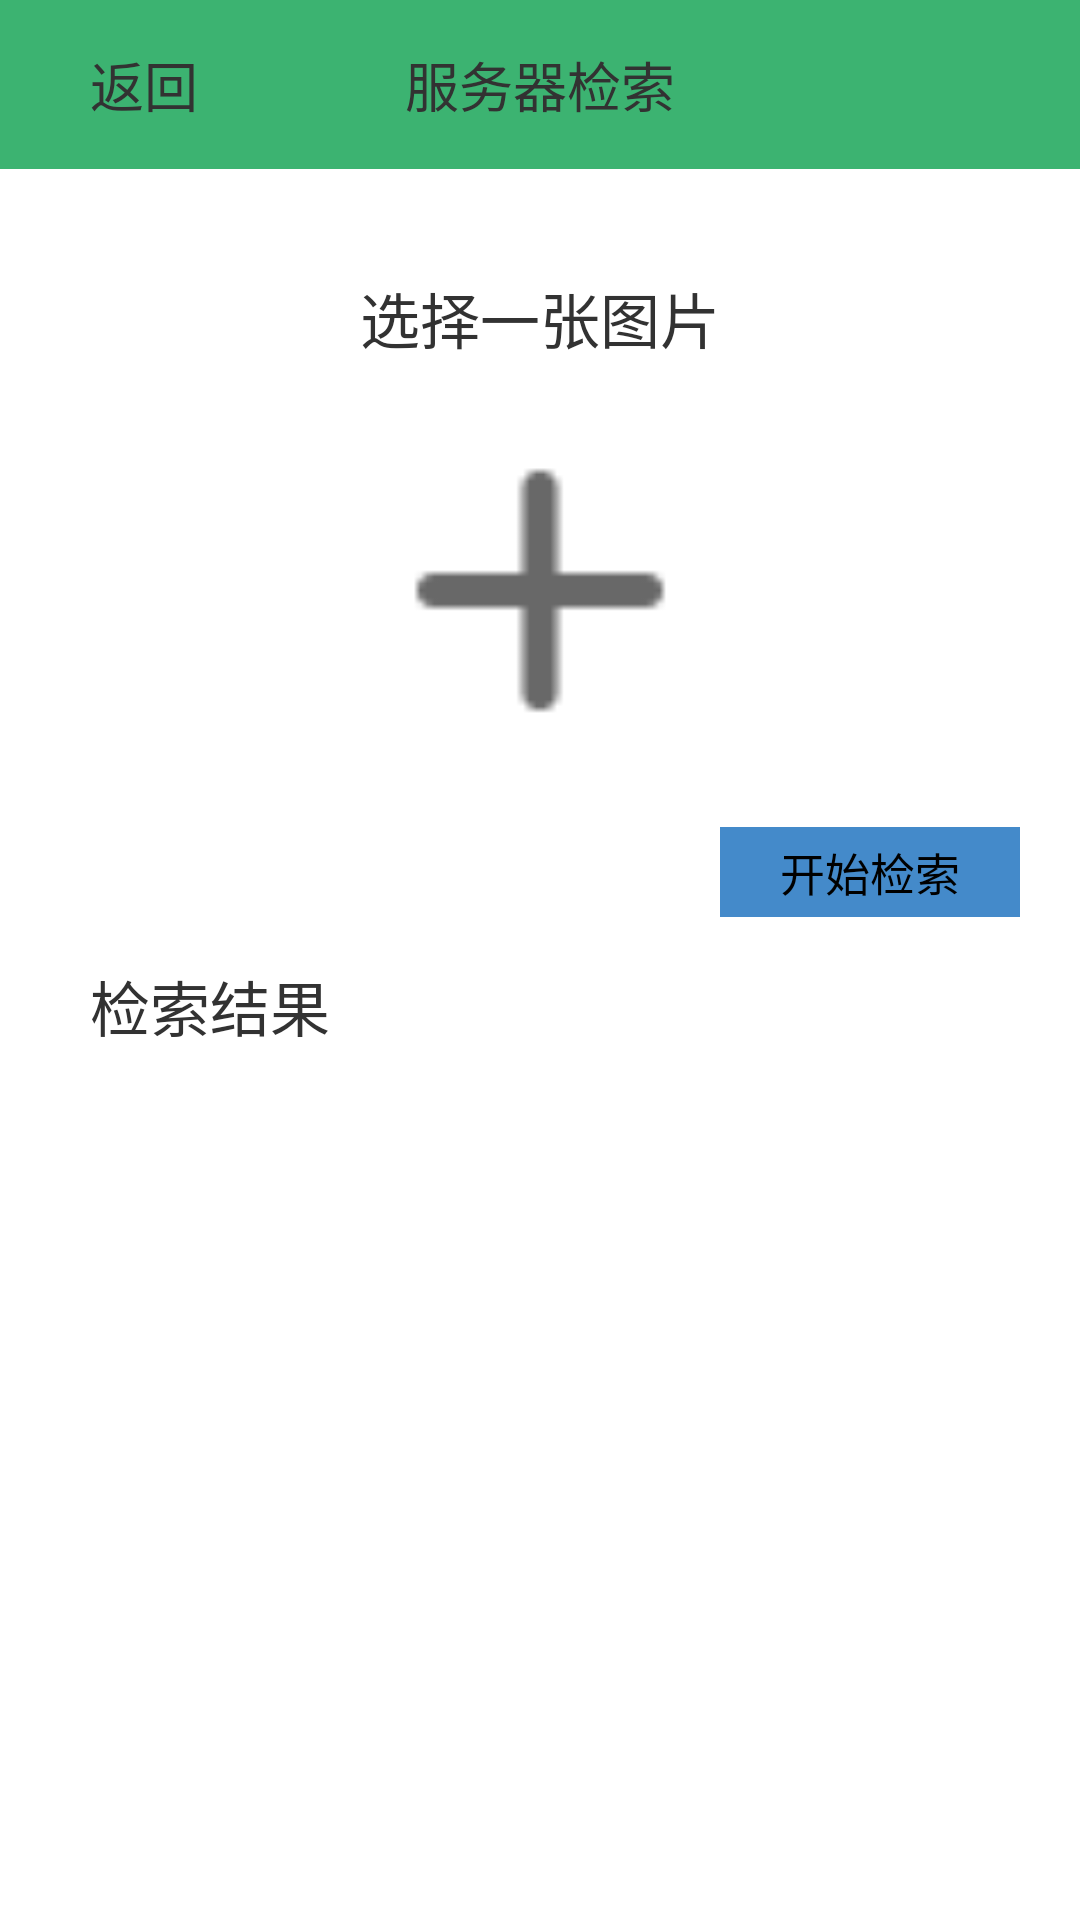

Android layout source for this screen:
<!-- AndroidManifest.xml: application theme AppTheme -->
<!-- res/layout/activity_by_service.xml -->
<?xml version="1.0" encoding="utf-8"?>
<RelativeLayout xmlns:android="http://schemas.android.com/apk/res/android"
    android:layout_width="match_parent"
    android:layout_height="match_parent">
    
        <RelativeLayout
        android:id="@+id/rl_topic"
        android:layout_width="match_parent"
        android:layout_height="wrap_content"
        android:layout_alignParentTop="true"
        android:orientation="horizontal" >

        <TextView
            android:layout_width="match_parent"
            android:layout_height="wrap_content"
            android:background="#3CB371"
            android:clickable="false"
            android:focusable="false"
            android:gravity="center_horizontal"
            android:padding="15dp"
            android:text="@string/service_topic"
            android:textSize="18sp" />

        <TextView
            android:id="@+id/tv_back"
            android:layout_width="80dp"
            android:layout_height="wrap_content"
            android:layout_alignParentLeft="true"
            android:background="@drawable/selector_back"
            android:clickable="true"
            android:focusable="true"
            android:paddingBottom="15dp"
            android:paddingLeft="30dp"
            android:paddingTop="15dp"
            android:text="@string/back"
            android:textSize="18sp" />
    </RelativeLayout>
    
      <TextView
        android:id="@+id/tv_choose_one"
        android:layout_width="wrap_content"
        android:layout_height="wrap_content"
        android:layout_below="@id/rl_topic"
        android:layout_centerHorizontal="true"
        android:layout_marginTop="10dp"
        android:paddingBottom="5dp"
        android:paddingTop="25dp"
        android:text="@string/choose_a_picture"
        android:textSize="20sp" />
      
      <ImageView
        android:id="@+id/iv_target_image"
        android:layout_width="100dp"
        android:layout_height="100dp"
        android:layout_below="@id/tv_choose_one"
        android:layout_centerHorizontal="true"
        android:layout_marginTop="20dp"
        android:adjustViewBounds="true"
        android:background="@drawable/selector_choose_a_image"
        android:scaleType="fitXY" />
    
<Button
        android:id="@+id/bt_start_request"
        android:layout_width="wrap_content"
        android:layout_height="30dp"
        android:layout_alignParentRight="true"
        android:layout_below="@id/iv_target_image"
        android:layout_marginTop="30dp"
        android:layout_marginRight="20dp"
        android:background="@drawable/selector_title_bar_button"
        android:paddingLeft="20dp"
        android:paddingRight="20dp"
        android:text="@string/start_request"
        android:textSize="15sp" />

<TextView
        android:id="@+id/tv_result"
        android:layout_width="wrap_content"
        android:layout_height="wrap_content"
        android:layout_below="@id/bt_start_request"
        android:layout_marginLeft="30dp"
        android:layout_marginTop="10dp"
        android:paddingBottom="5dp"
        android:paddingTop="5dp"
        android:text="@string/compare_result"
        android:textSize="20sp" />

    <GridView
        android:id="@+id/gv_result"
        android:layout_width="match_parent"
        android:layout_height="wrap_content"
        android:paddingTop="8dp"
        android:paddingBottom="8dp"
        android:layout_below="@+id/tv_result"
        android:layout_marginLeft="20dp"
        android:layout_marginRight="20dp"
        android:layout_marginTop="20dp"
        android:gravity="center"
        android:numColumns="2" />
    
</RelativeLayout>
<!-- resources referenced by this layout -->
<resources>
  <!-- drawable selector_back (drawable) -->
  <selector xmlns:android="http://schemas.android.com/apk/res/android">
  
      <item android:drawable="@color/back_pressed" android:state_selected="true"/>
      <item android:drawable="@color/back_pressed" android:state_focused="true"/>
      <item android:drawable="@color/back_pressed" android:state_focused="false" android:state_pressed="true"/>
      <item android:drawable="@color/back_normal"/>
  
  </selector>
  <!-- drawable selector_choose_a_image (drawable) -->
  <?xml version="1.0" encoding="utf-8"?>
  <selector xmlns:android="http://schemas.android.com/apk/res/android" >
      <item android:state_pressed="true" android:drawable="@drawable/ic_add_pressed"></item>
      <item android:drawable="@drawable/ic_add_normal"></item>
  </selector>
  <!-- drawable selector_title_bar_button (drawable) -->
  <?xml version="1.0" encoding="utf-8"?>
  <selector xmlns:android="http://schemas.android.com/apk/res/android" >
      <item android:state_pressed="true" android:drawable="@color/color_54b9f9"></item>
      <item android:drawable="@color/color_448aca"></item>
  </selector>
  <string name="back">返回</string>
  <string name="choose_a_picture">选择一张图片</string>
  <string name="compare_result">检索结果</string>
  <string name="service_topic">服务器检索</string>
  <string name="start_request">开始检索</string>
  <style name="AppTheme" parent="AppBaseTheme">
  
          
          <item name="android:windowNoTitle">true</item>
      </style>
  <color name="back_pressed">#228B22</color>
  <color name="back_normal">#3CB371</color>
  <!-- drawable ic_add_pressed: png bitmap (drawable-hdpi, 1152 bytes) -->
  <!-- drawable ic_add_normal: png bitmap (drawable-hdpi, 1162 bytes) -->
  <color name="color_54b9f9">#54b9f9</color>
  <color name="color_448aca">#448aca</color>
  <style name="AppBaseTheme" parent="android:Theme.Light">
          
      </style>
</resources>
